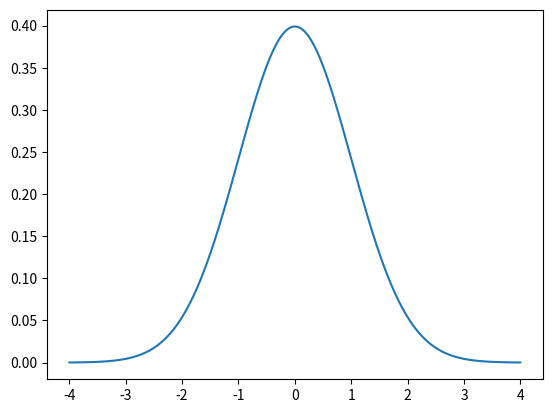

Reproduce this figure in Python.
from scipy.stats import norm
import numpy as np
import matplotlib.pyplot as plt

total_divisions = 10000000

x = np.linspace(-4, 4, total_divisions)
y = norm.pdf(x)

plt.plot(x, y)

plt.show()
